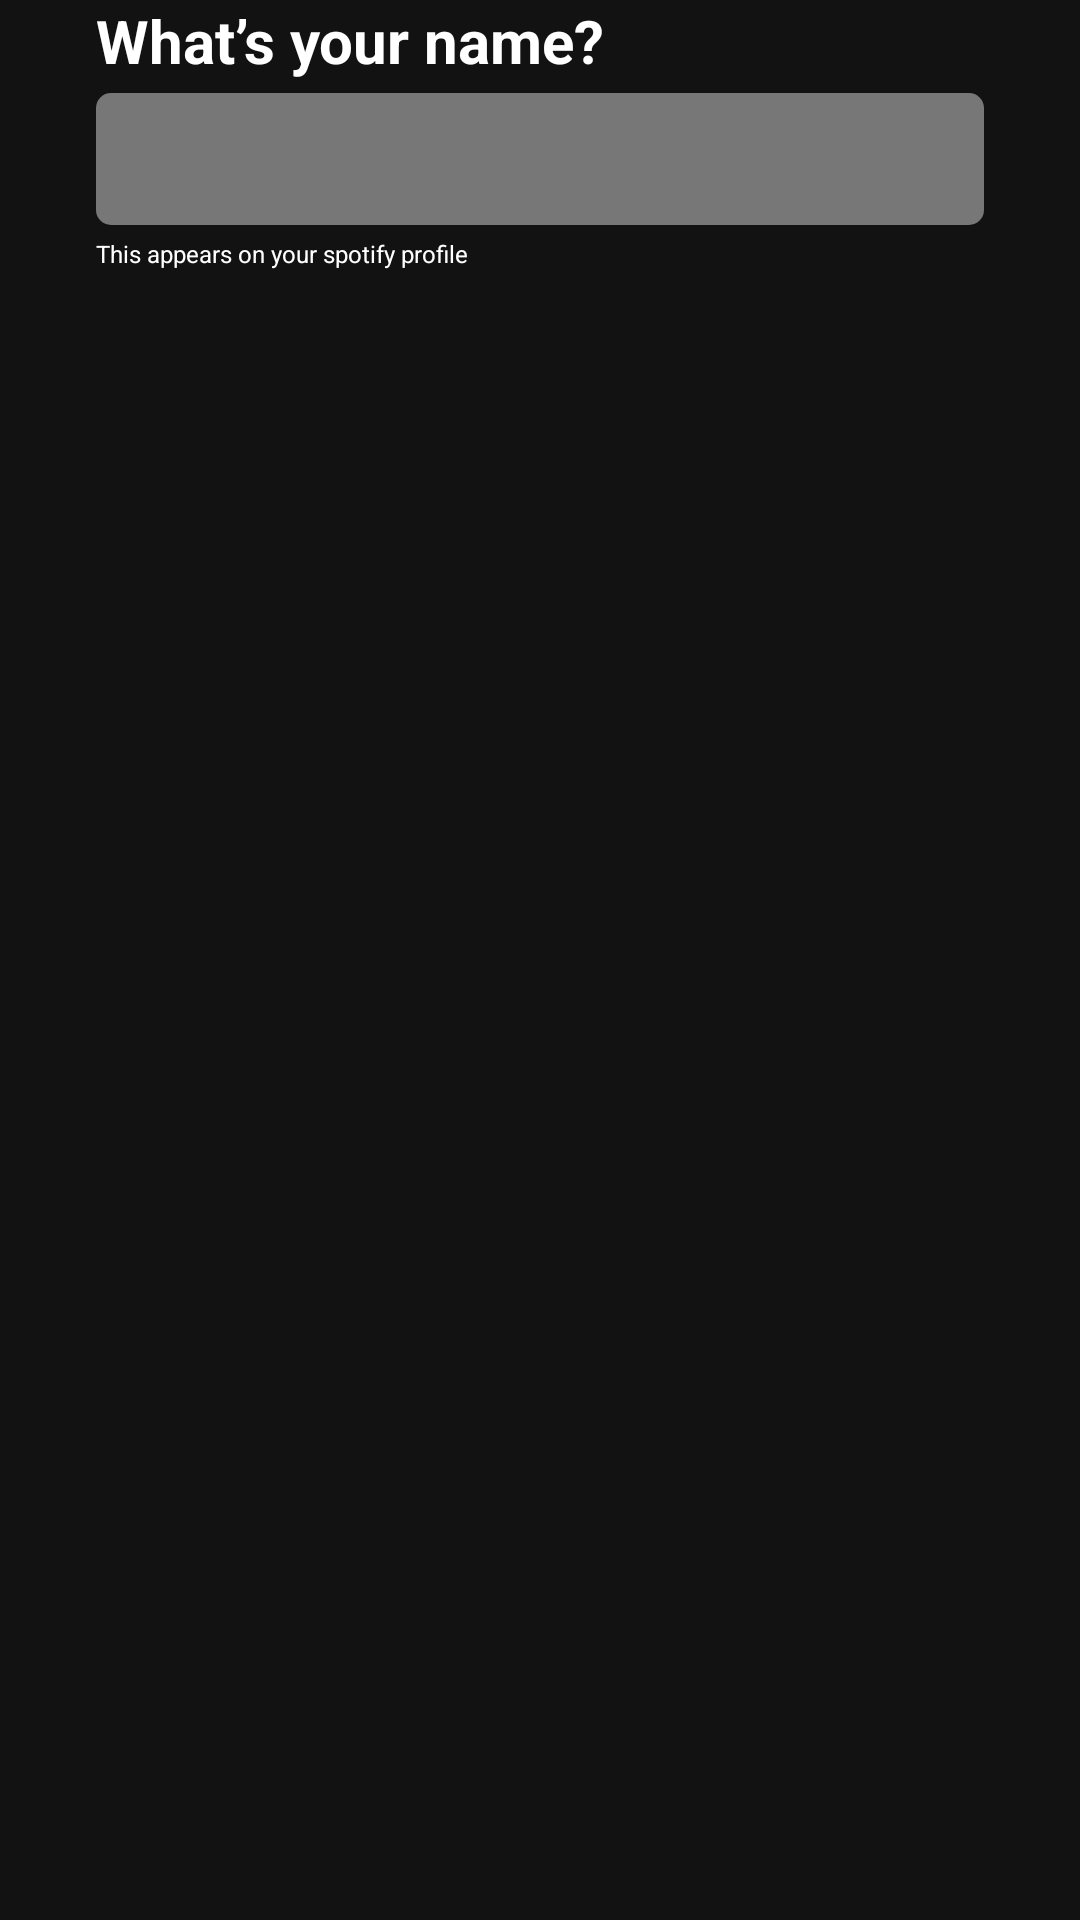

This screen was rendered from an Android layout file. Write that file and the resources it references.
<!-- AndroidManifest.xml: application theme Theme.CustomSplashScreenTheme -->
<!-- res/layout/fragment_name.xml -->
<?xml version="1.0" encoding="utf-8"?>
<androidx.constraintlayout.widget.ConstraintLayout xmlns:android="http://schemas.android.com/apk/res/android"
    xmlns:app="http://schemas.android.com/apk/res-auto"
    xmlns:tools="http://schemas.android.com/tools"
    android:layout_width="match_parent"
    android:layout_height="wrap_content"
    android:background="@color/primary_black"
    tools:context=".ui.NameFragment">

    <com.google.android.material.textview.MaterialTextView
        android:id="@+id/txt_name"
        style="@style/sign_up_titles"
        android:layout_width="wrap_content"
        android:layout_height="wrap_content"
        android:layout_marginStart="@dimen/margin_start_32"
        android:text="@string/name"
        app:layout_constraintStart_toStartOf="parent"
        app:layout_constraintTop_toTopOf="parent" />

    <EditText
        android:id="@+id/text_field_name"
        style="@style/sign_up_text_field"
        android:layout_width="match_parent"
        android:layout_height="@dimen/edit_text_height_52"
        android:layout_marginStart="@dimen/margin_start_32"
        android:layout_marginTop="@dimen/margin_top_4"
        android:layout_marginEnd="@dimen/margin_start_32"
        app:layout_constraintEnd_toEndOf="parent"
        app:layout_constraintStart_toStartOf="parent"
        app:layout_constraintTop_toBottomOf="@id/txt_name">

    </EditText>

    <com.google.android.material.textview.MaterialTextView
        android:layout_width="wrap_content"
        android:layout_height="wrap_content"
        android:layout_marginStart="@dimen/margin_start_32"
        android:layout_marginTop="@dimen/margin_top_4"
        android:text="@string/description_name"
        android:textColor="@color/primary_white"
        android:textSize="8sp"
        app:layout_constraintStart_toStartOf="parent"
        app:layout_constraintTop_toBottomOf="@id/text_field_name" />

</androidx.constraintlayout.widget.ConstraintLayout>
<!-- resources referenced by this layout -->
<resources>
  <color name="primary_black">#121212</color>
  <color name="primary_white">#FFFFFF</color>
  <dimen name="edit_text_height_52">44dp</dimen>
  <dimen name="margin_start_32">32sp</dimen>
  <dimen name="margin_top_4">4dp</dimen>
  <string name="description_name">This appears on your spotify profile</string>
  <string name="name">What’s your name?</string>
  <style name="sign_up_text_field">
          <item name="android:background">@drawable/shape_text_field_background</item>
          <item name="android:textColor">@color/primary_white</item>
          <item name="android:textCursorDrawable">@drawable/shape_cursor</item>
          <item name="android:paddingStart">@dimen/text_field_start_12</item>
  
      </style>
  <style name="sign_up_titles">
  
          <item name="android:textSize">@dimen/sign_up_title_20</item>
          <item name="android:textColor">@color/primary_white</item>
          <item name="android:textStyle">bold</item>
      </style>
  <style name="Theme.CustomSplashScreenTheme" parent="Theme.SplashScreen">
          <item name="windowSplashScreenBackground">@color/black</item>
          <item name="windowSplashScreenAnimatedIcon">@mipmap/ic_spotify</item>
          <item name="windowSplashScreenAnimationDuration">3000</item>
          <item name="postSplashScreenTheme">@style/Theme.SpotifyClone.NoActionBar</item>
      </style>
  <!-- drawable shape_text_field_background (drawable) -->
  <?xml version="1.0" encoding="utf-8"?>
  <shape xmlns:android="http://schemas.android.com/apk/res/android">
  <solid android:color="@color/primary_light_grey"/>
      <corners android:radius="@dimen/text_field_corners"/>
  </shape>
  <!-- drawable shape_cursor (drawable) -->
  <?xml version="1.0" encoding="utf-8"?>
  <shape xmlns:android="http://schemas.android.com/apk/res/android"
      android:shape="rectangle">
      <solid android:color="@color/primary_white" />
      <size android:width="1dp" />
  </shape>
  <dimen name="text_field_start_12">12dp</dimen>
  <dimen name="sign_up_title_20">20sp</dimen>
  <color name="black">#FF000000</color>
  <style name="Theme.SpotifyClone.NoActionBar" parent="Theme.MaterialComponents.DayNight.NoActionBar">
          <item name="colorPrimary">@color/primary_black</item>
          <item name="colorAccent">@color/primary_white</item>
          <item name="android:statusBarColor">@android:color/black</item>
      </style>
  <color name="primary_light_grey">#777777</color>
  <dimen name="text_field_corners">5dp</dimen>
</resources>
